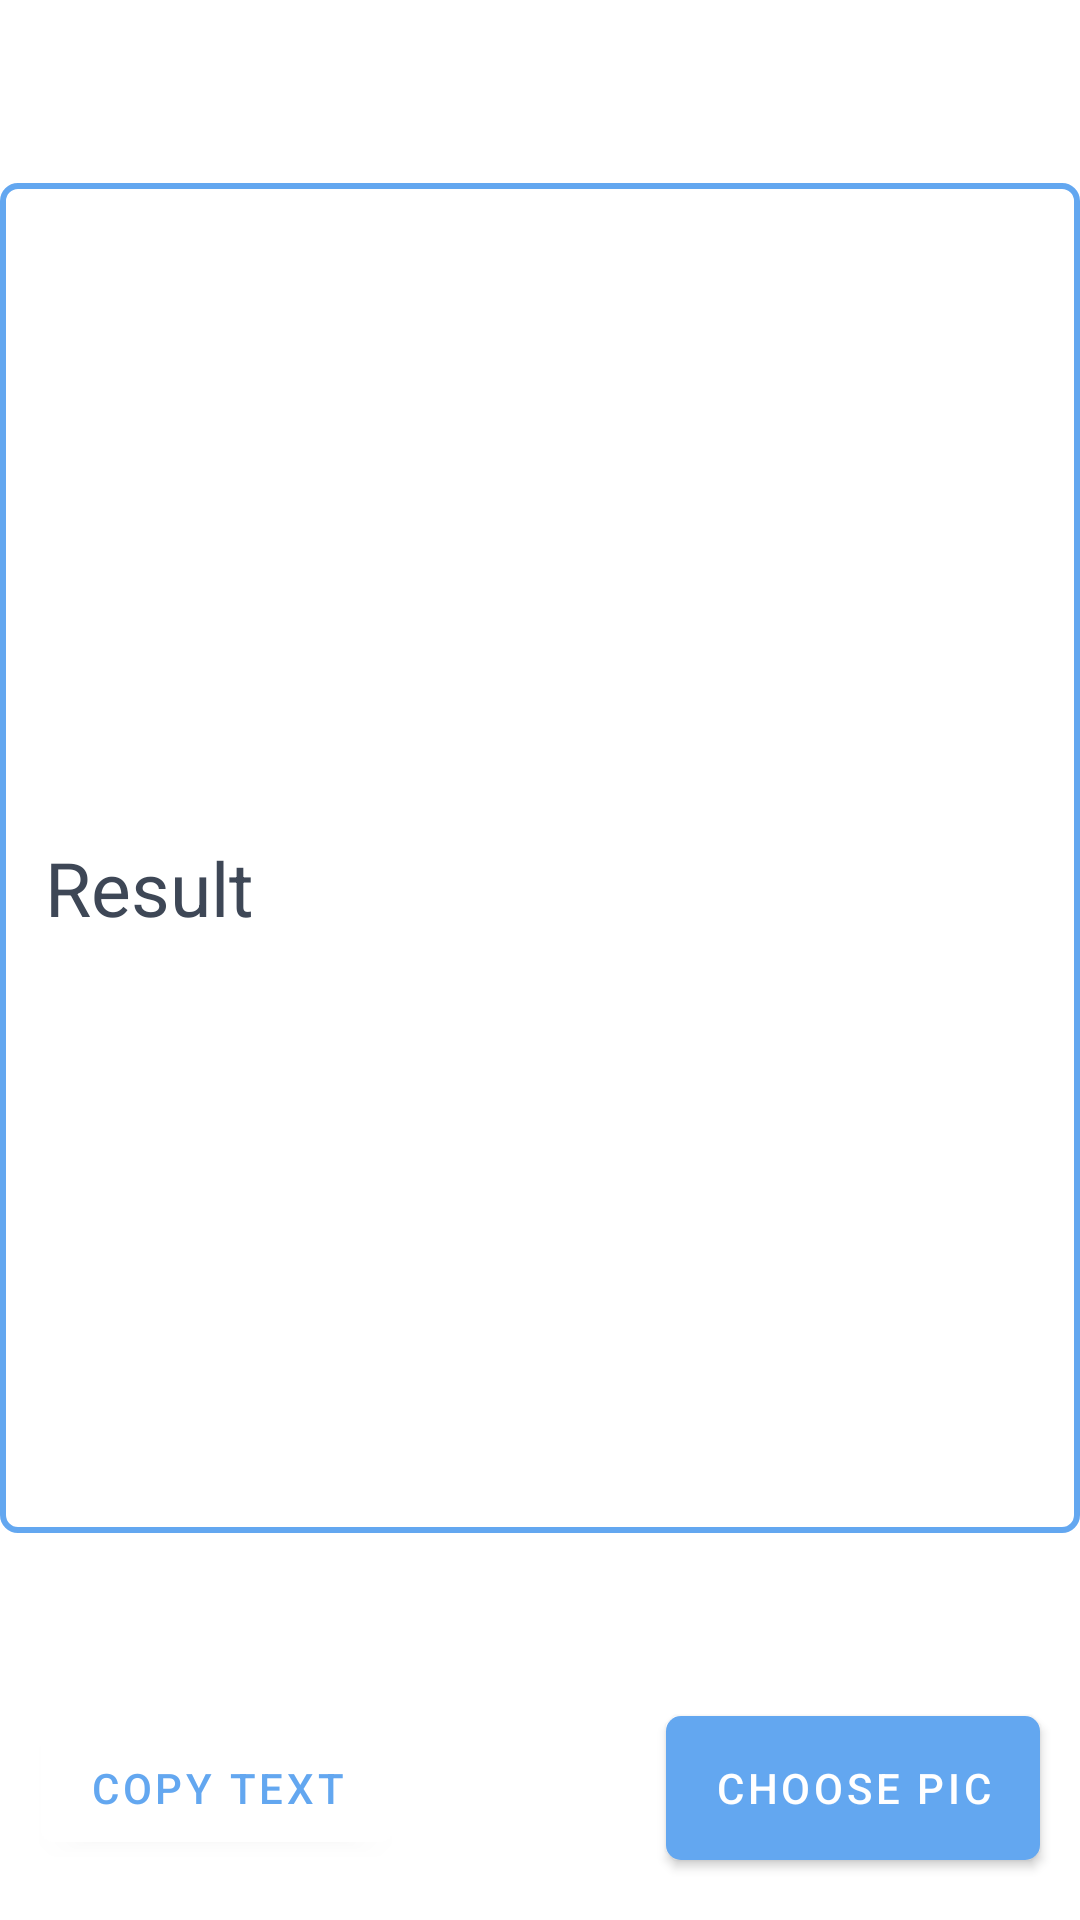

Produce the Android XML layout that renders to this screen, including the resource entries it uses.
<!-- AndroidManifest.xml: application theme Theme.AILab -->
<!-- res/layout/fragment_gallery.xml -->
<?xml version="1.0" encoding="utf-8"?>
<androidx.constraintlayout.widget.ConstraintLayout xmlns:android="http://schemas.android.com/apk/res/android"
    xmlns:app="http://schemas.android.com/apk/res-auto"
    xmlns:tools="http://schemas.android.com/tools"
    android:layout_width="match_parent"
    android:layout_height="match_parent"
    android:background="@drawable/fragment_background"
    tools:context=".ui.gallery.GalleryFragment">

    <ScrollView
        android:layout_width="wrap_content"
        android:layout_height="450dp"
        app:layout_constraintBottom_toTopOf="@+id/take_pic"
        app:layout_constraintLeft_toLeftOf="parent"
        app:layout_constraintRight_toRightOf="parent"
        app:layout_constraintTop_toTopOf="parent"
        android:background="@drawable/out_ligne_btn_background"

        >
        <TextView
            android:layout_marginTop="10dp"
            android:layout_marginLeft="10dp"
            android:layout_width="350dp"
            android:layout_height="wrap_content"
            android:text="Result"
            app:layout_constraintBottom_toBottomOf="parent"
            app:layout_constraintLeft_toLeftOf="parent"
            app:layout_constraintRight_toRightOf="parent"
            android:layout_gravity="center"
            android:id="@+id/result"
            android:textSize="25dp"
            android:textColor="@color/purple_700"
            app:layout_constraintTop_toTopOf="parent" />
    </ScrollView>

    <Button
        android:id="@+id/take_pic"
        android:layout_width="wrap_content"
        android:layout_height="wrap_content"
        android:background="@drawable/button_background"
        android:backgroundTint="@color/purple_200"
        android:text="Choose Pic"
        android:textColor="@color/white"
        app:layout_constraintBottom_toBottomOf="parent"
        app:layout_constraintEnd_toEndOf="parent"
        app:layout_constraintHorizontal_bias="0.944"
        app:layout_constraintStart_toStartOf="parent"
        android:layout_marginBottom="20dp"/>

    <Button
        android:layout_marginBottom="20dp"
        android:id="@+id/copy"
        android:layout_width="wrap_content"
        android:layout_height="wrap_content"
        android:backgroundTint="#FFFFFF"
        android:text="Copy Text"
        android:textColor="@color/purple_500"
        app:layout_constraintBottom_toBottomOf="parent"
        app:layout_constraintEnd_toEndOf="parent"
        app:layout_constraintHorizontal_bias="0.056"
        app:layout_constraintStart_toStartOf="parent" />
</androidx.constraintlayout.widget.ConstraintLayout>
<!-- resources referenced by this layout -->
<resources>
  <color name="purple_200">#EA84A5</color>
  <color name="purple_500">#63A7F0</color>
  <color name="purple_700">#3E4756</color>
  <color name="white">#FFFFFFFF</color>
  <!-- drawable button_background (drawable) -->
  <?xml version="1.0" encoding="utf-8"?>
  <shape xmlns:android="http://schemas.android.com/apk/res/android"
      android:shape="rectangle">
      <solid android:color="@color/purple_200"/>
  <corners android:radius="5dp"/>
  </shape>
  <!-- drawable fragment_background (drawable) -->
  <?xml version="1.0" encoding="utf-8"?>
  <shape xmlns:android="http://schemas.android.com/apk/res/android"
      android:shape="rectangle"
      >
      <solid android:color="@color/white"/>
      <corners android:topRightRadius="15dp" android:topLeftRadius="15dp"/>
  
  </shape>
  <!-- drawable out_ligne_btn_background (drawable) -->
  <?xml version="1.0" encoding="utf-8"?>
  <shape xmlns:android="http://schemas.android.com/apk/res/android"
      android:shape="rectangle"
      >
  
  
      <stroke android:width="2dp"
          android:color="@color/purple_500" />
      <corners android:radius="5dp"/>
  </shape>
  <style name="Theme.AILab" parent="Theme.MaterialComponents.DayNight.NoActionBar">
          
          <item name="colorPrimary">@color/purple_500</item>
          <item name="colorPrimaryVariant">@color/purple_700</item>
          <item name="colorOnPrimary">@color/white</item>
          
          <item name="colorSecondary">@color/teal_200</item>
          <item name="colorSecondaryVariant">@color/teal_700</item>
          <item name="colorOnSecondary">@color/black</item>
          
          <item name="android:statusBarColor" tools:targetApi="l">?attr/colorPrimaryVariant</item>
          
      </style>
  <color name="teal_200">#A2ACBD</color>
  <color name="teal_700">#FF018786</color>
  <color name="black">#FF000000</color>
</resources>
